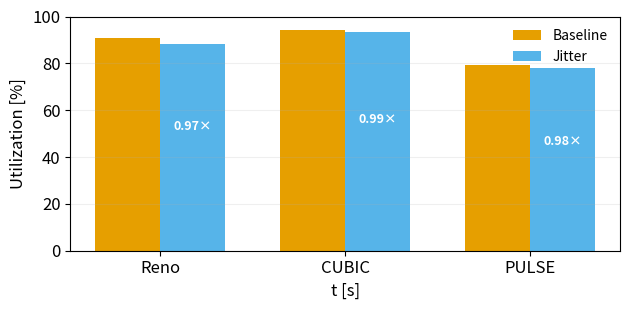

This chart was generated by the following Python code:
import matplotlib.pyplot as plt
from matplotlib.rcsetup import cycler
import numpy as np

okabe_ito = [
    "#E69F00",  # orange
    "#56B4E9",  # sky blue
    "#009E73",  # bluish green
    "#F0E442",  # yellow
    "#0072B2",  # blue
    "#D55E00",  # vermillion
    "#CC79A7",  # reddish purple
    "#000000",  # black (optional)
]

# Set as global default
plt.rcParams["axes.prop_cycle"] = cycler(color=okabe_ito)

# Data
algos = ["Reno", "CUBIC", "PULSE"]
loss_base = np.array([9.08, 9.44, 7.92]) * 10
loss_dbw = np.array([8.82, 9.33, 7.78]) * 10
ratios = loss_dbw / loss_base

x = np.arange(len(algos))
w = 0.35

fig, ax = plt.subplots(figsize=(6.4, 3.2))

bars1 = ax.bar(x - w / 2, loss_base, w, label="Baseline")
bars2 = ax.bar(x + w / 2, loss_dbw, w, label="Jitter")

ax.set_xticks(x)
ax.set_xticklabels(algos)
# ax.set_ylabel("RTT$_{mean}$ [ms]")
ax.set_ylabel("Utilization [%]")
ax.set_ylim(0, 100)
plt.tick_params(axis="both", which="major", labelsize=12)
plt.xlabel("t [s]", fontsize=12)
plt.ylabel("Utilization [%]", fontsize=12)
plt.tight_layout()
ax.grid(axis="y", alpha=0.2)
ax.legend(frameon=False)

# --- Annotate inside bars ---
for i, (bar, r) in enumerate(zip(bars2, ratios)):
    height = bar.get_height()
    ax.text(
        bar.get_x() + bar.get_width() / 2,
        height * 0.6,  # position at ~60% of bar height
        f"{r:.2f}×",
        ha="center",
        va="center",
        fontsize=9,
        color="white",
        fontweight="bold",
    )

plt.tight_layout()
plt.savefig("case_jitter_util.png", dpi=300, bbox_inches="tight")
plt.show()
